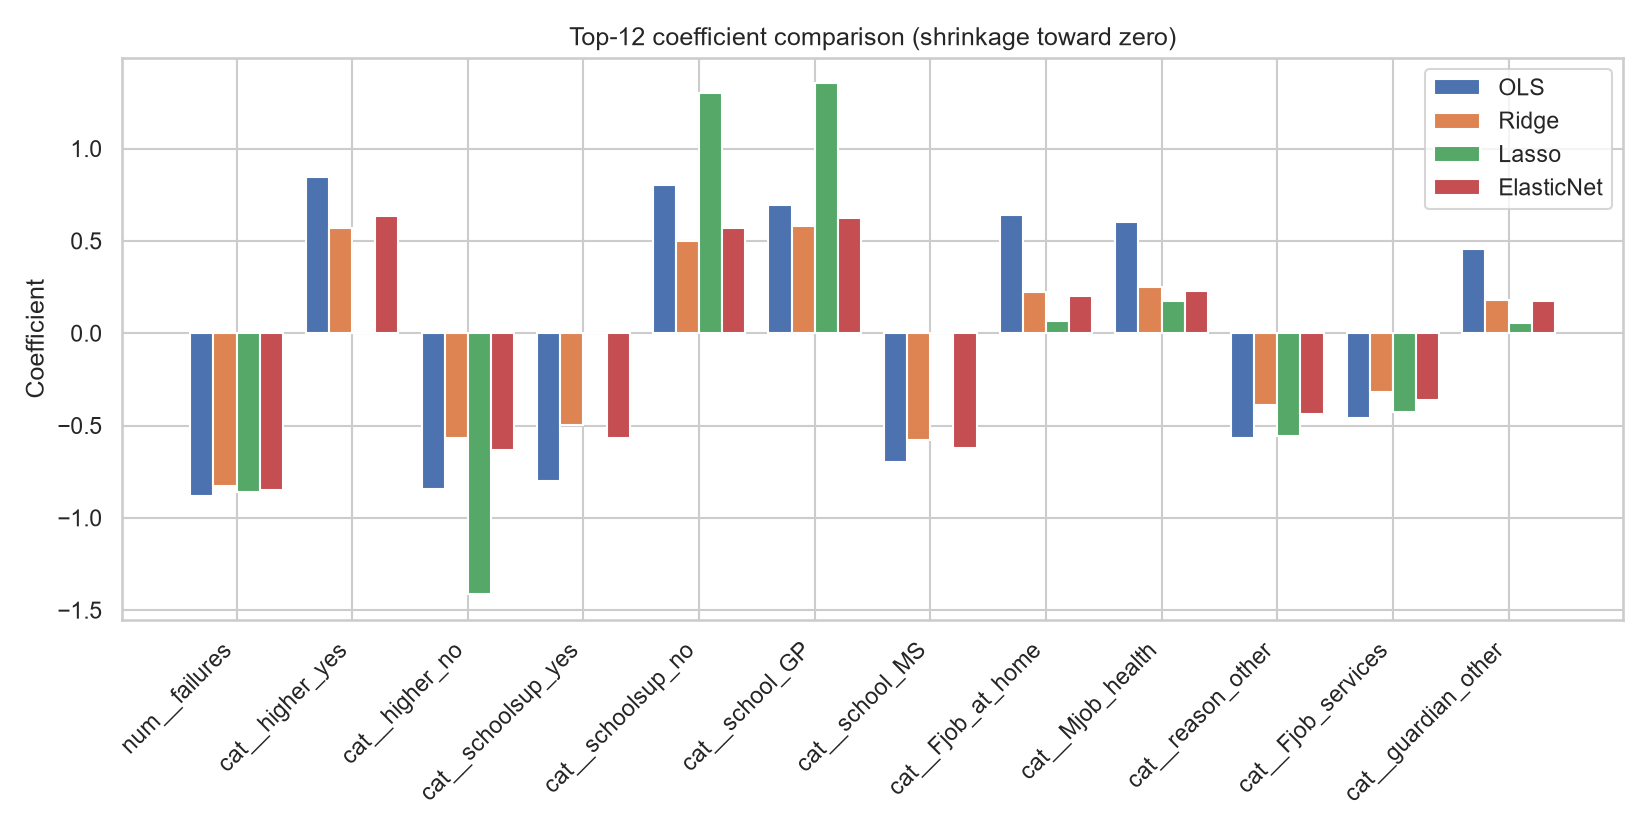

Data behind this chart, as committed beside it:
feature, OLS, Ridge, Lasso, ElasticNet
num__age, 0.134, 0.1073, 0.1119, 0.1083
num__Medu, -0.02645, 0.1006, 0.07927, 0.08934
num__Fedu, 0.283, 0.2405, 0.2234, 0.2384
num__traveltime, -0.02197, -0.04161, -0.01428, -0.02827
num__studytime, 0.2995, 0.3132, 0.31, 0.3126
num__failures, -0.8841, -0.8272, -0.8598, -0.8466
num__famrel, 0.1622, 0.1381, 0.1093, 0.1284
num__freetime, -0.13, -0.1198, -0.08476, -0.1055
num__goout, -0.1719, -0.1521, -0.1403, -0.1497
num__Dalc, -0.2422, -0.2813, -0.2969, -0.2855
num__Walc, -0.006276, -0.03661, -0.01159, -0.02411
num__health, -0.3282, -0.2899, -0.2978, -0.2949
num__absences, -0.2381, -0.1939, -0.1917, -0.1941
cat__school_GP, 0.6968, 0.5781, 1.354, 0.6247
cat__school_MS, -0.6968, -0.5781, -9.44599589804025e-16, -0.6244
cat__sex_F, 0.2387, 0.1674, 0.2877, 0.1628
cat__sex_M, -0.2387, -0.1674, -1.2543254416989469e-15, -0.1627
cat__address_R, -0.1428, -0.1447, -0.2021, -0.128
cat__address_U, 0.1428, 0.1447, 1.2796130325809136e-16, 0.1278
cat__famsize_GT3, -0.08605, -0.09173, -0.1141, -0.07936
cat__famsize_LE3, 0.08605, 0.09173, 1.0243657773874777e-16, 0.07936
cat__Pstatus_A, 0.07345, 0.05006, 0.0, 0.01344
cat__Pstatus_T, -0.07345, -0.05006, -0.0, -0.01345
cat__Mjob_at_home, -0.4432, -0.2262, -0.1613, -0.2263
cat__Mjob_health, 0.6017, 0.248, 0.1761, 0.2312
cat__Mjob_other, -0.2911, -0.1195, -0.07669, -0.1213
cat__Mjob_services, 0.02554, 0.0179, 0.0, 0.0
cat__Mjob_teacher, 0.107, 0.07981, 0.0, 0.0004775
cat__Fjob_at_home, 0.6419, 0.2204, 0.06433, 0.2021
cat__Fjob_health, -0.3992, -0.07153, -0.0, -0.0
cat__Fjob_other, 0.1576, 0.1581, 0.0, 0.09227
cat__Fjob_services, -0.4574, -0.3187, -0.4277, -0.3631
cat__Fjob_teacher, 0.05718, 0.01168, -0.0, 0.0
cat__reason_course, 0.1492, 0.08927, 0.0, 0.07576
cat__reason_home, -0.02039, -0.02722, -0.0, -0.0
cat__reason_other, -0.5656, -0.3878, -0.5591, -0.4388
cat__reason_reputation, 0.4368, 0.3258, 0.2968, 0.334
cat__guardian_father, -0.07721, 0.02036, 0.0, 0.0
cat__guardian_mother, -0.3789, -0.2019, -0.239, -0.2183
cat__guardian_other, 0.4561, 0.1815, 0.05322, 0.1719
cat__schoolsup_no, 0.8017, 0.4995, 1.302, 0.5684
cat__schoolsup_yes, -0.8017, -0.4995, -5.225932786088856e-16, -0.5684
cat__famsup_no, 0.003731, -0.02098, -0.0, -0.0
cat__famsup_yes, -0.003731, 0.02098, 0.0, 0.0
cat__paid_no, 0.1739, 0.135, 0.0, 0.09496
cat__paid_yes, -0.1739, -0.135, -0.0, -0.09496
cat__activities_no, -0.08839, -0.08915, -0.06724, -0.06763
cat__activities_yes, 0.08839, 0.08915, 4.793867477002747e-16, 0.06753
cat__nursery_no, 0.05369, 0.05339, 0.0, 0.02385
cat__nursery_yes, -0.05369, -0.05339, -0.0, -0.02385
cat__higher_no, -0.8435, -0.5673, -1.414, -0.6332
cat__higher_yes, 0.8435, 0.5673, 2.730708497478574e-15, 0.6332
cat__internet_no, -0.1515, -0.1501, -0.2191, -0.1357
cat__internet_yes, 0.1515, 0.1501, 5.555575283115456e-17, 0.1357
cat__romantic_no, 0.186, 0.1464, 0.1988, 0.1309
cat__romantic_yes, -0.186, -0.1464, -2.8022164123061635e-16, -0.1308
